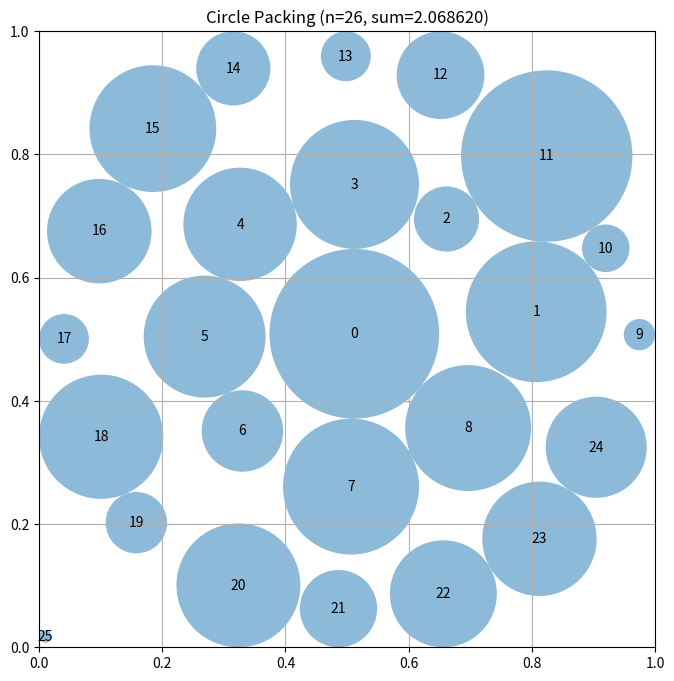

Here is the Python script that generated this plot:
"""Constructor-based circle packing for n=26 circles"""
import numpy as np
from scipy.optimize import linprog  # Pre-imported for LP approaches

# EVOLVE-BLOCK-START
def construct_packing():
    import numpy as np, math
    from scipy.optimize import linprog

    def optimal_radii(centers):
        n = len(centers)
        border = np.minimum(centers, 1 - centers).min(axis=1)
        rows, b = [], []
        for i in range(n):
            row = np.zeros(n); row[i] = 1
            rows.append(row); b.append(border[i])
        for i in range(n):
            for j in range(i + 1, n):
                d = np.linalg.norm(centers[i] - centers[j])
                row = np.zeros(n); row[i] = row[j] = 1
                rows.append(row); b.append(d)
        A = np.vstack(rows); b = np.array(b)
        res = linprog(-np.ones(n), A_ub=A, b_ub=b,
                     bounds=[(0, None)] * n, method="highs")
        return res.x if res.success else np.zeros(n)

    n = 26
    rng = np.random.default_rng(0)
    best_sum, best_c, best_r = -1, None, None

    # deterministic rings with a few radius choices
    for inner in (0.15, 0.2, 0.25):
        for outer in (0.4, 0.45, 0.5):
            centers = np.zeros((n, 2))
            centers[0] = [0.5, 0.5]
            for i in range(8):
                a = 2 * math.pi * i / 8
                centers[i + 1] = [0.5 + inner * math.cos(a),
                                 0.5 + inner * math.sin(a)]
            for i in range(16):
                a = 2 * math.pi * i / 16
                centers[i + 9] = [0.5 + outer * math.cos(a),
                                 0.5 + outer * math.sin(a)]
            # jitter a few times around this pattern
            for _ in range(3):
                cand = np.clip(centers + rng.normal(scale=0.02,
                                 size=centers.shape), 0.01, 0.99)
                r = optimal_radii(cand)
                s = r.sum()
                if s > best_sum:
                    best_sum, best_c, best_r = s, cand, r

    # some pure random layouts
    for _ in range(5):
        cand = rng.uniform(0.02, 0.98, size=(n, 2))
        r = optimal_radii(cand)
        s = r.sum()
        if s > best_sum:
            best_sum, best_c, best_r = s, cand, r

    return best_c, best_r, best_sum
# EVOLVE-BLOCK-END


# This part remains fixed (not evolved)
def run_packing():
    """Run the circle packing constructor for n=26"""
    centers, radii, sum_radii = construct_packing()
    return centers, radii, sum_radii


def visualize(centers, radii):
    """
    Visualize the circle packing

    Args:
        centers: np.array of shape (n, 2) with (x, y) coordinates
        radii: np.array of shape (n) with radius of each circle
    """
    import matplotlib.pyplot as plt
    from matplotlib.patches import Circle

    fig, ax = plt.subplots(figsize=(8, 8))

    # Draw unit square
    ax.set_xlim(0, 1)
    ax.set_ylim(0, 1)
    ax.set_aspect("equal")
    ax.grid(True)

    # Draw circles
    for i, (center, radius) in enumerate(zip(centers, radii)):
        circle = Circle(center, radius, alpha=0.5)
        ax.add_patch(circle)
        ax.text(center[0], center[1], str(i), ha="center", va="center")

    plt.title(f"Circle Packing (n={len(centers)}, sum={sum(radii):.6f})")
    plt.show()


if __name__ == "__main__":
    centers, radii, sum_radii = run_packing()
    print(f"Sum of radii: {sum_radii}")
    # AlphaEvolve improved this to 2.635

    # Uncomment to visualize:
    visualize(centers, radii)
